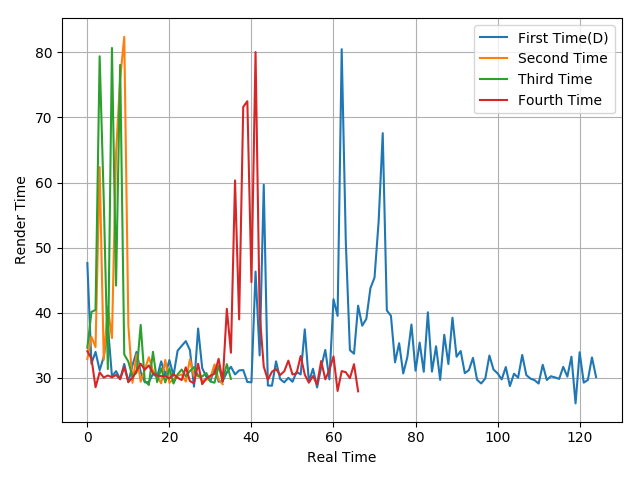

Values plotted in this chart, from the file beside it:
47.63, 32.19, 34, 31.19, 33.22, 38.02, 30.22, 31.04, 29.85, 32.15, 29.33, 31.96, 34.01, 30.92, 29.33, 29.38, 30.61, 30.14, 32.55, 30.37, 32.75, 30.34, 34.18, 34.93
32.89, 36.31, 34.73, 62.38, 32.78, 40.87, 36.12, 64.58, 75.92, 82.38, 38.03, 29.26, 33.58, 29.41, 31.29, 33.19, 31.09, 30.3, 29.17, 32.76, 29.25, 29.84, 30.32, 30.54
34.63, 40.14, 40.44, 79.39, 57.37, 31.36, 80.67, 44.19, 78.07, 33.6, 32.5, 30.23, 30.8, 38.14, 29.53, 28.93, 34.01, 29.35, 31.49, 29.31, 31.43, 29.15, 30.55, 31.29
34.1, 33, 28.57, 30.86, 30.05, 30.38, 30.1, 30.46, 29.79, 31.67, 29.4, 29.99, 31.11, 32.18, 31.26, 31.92, 30.72, 30.37, 30.27, 30.3, 29.9, 30.6, 30.02, 29.68
